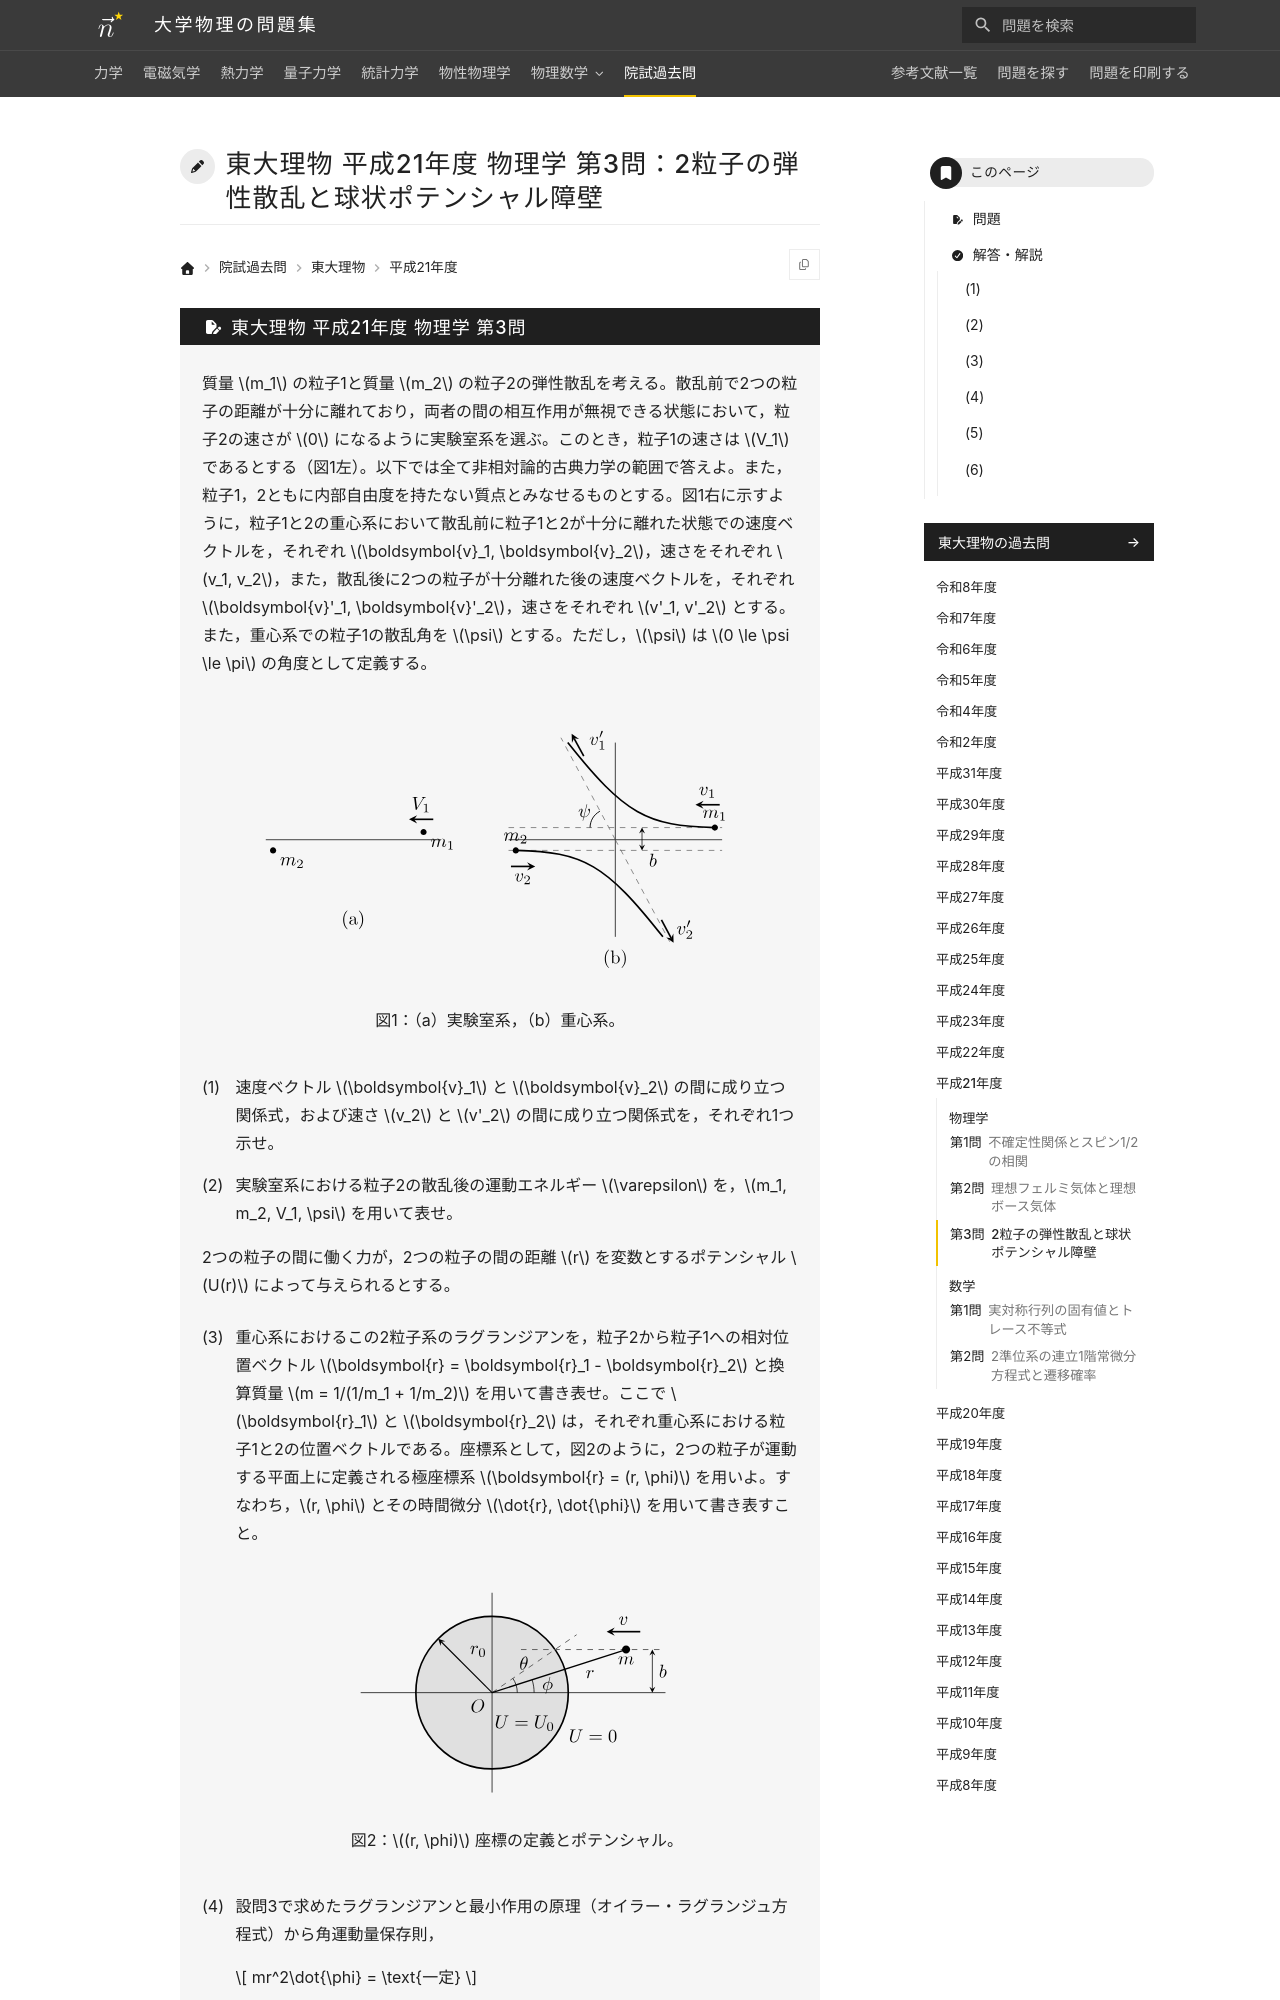

repository: Nanana-2/physics-site · page: pastexam/todai-ributsu/H21_butsuri_3/index.html · generator: mkdocs

---
title: 東大理物 平成21年度 物理学 第3問：2粒子の弾性散乱と球状ポテンシャル障壁
tags:
  - 院試過去問
  - 東大理物
  - 力学
exam_university: 東京大学大学院理学系研究科物理学専攻
exam_year: 平成21年度
exam_subject: 物理学
exam_number: 第3問
exam_source_url: https://www.phys.s.u-tokyo.ac.jp/
exam_modified: Web掲載にあたり数式をテキスト化し，図を描き直して小問番号の表記を整えています。
---

# 東大理物 平成21年度 物理学 第3問：2粒子の弾性散乱と球状ポテンシャル障壁
